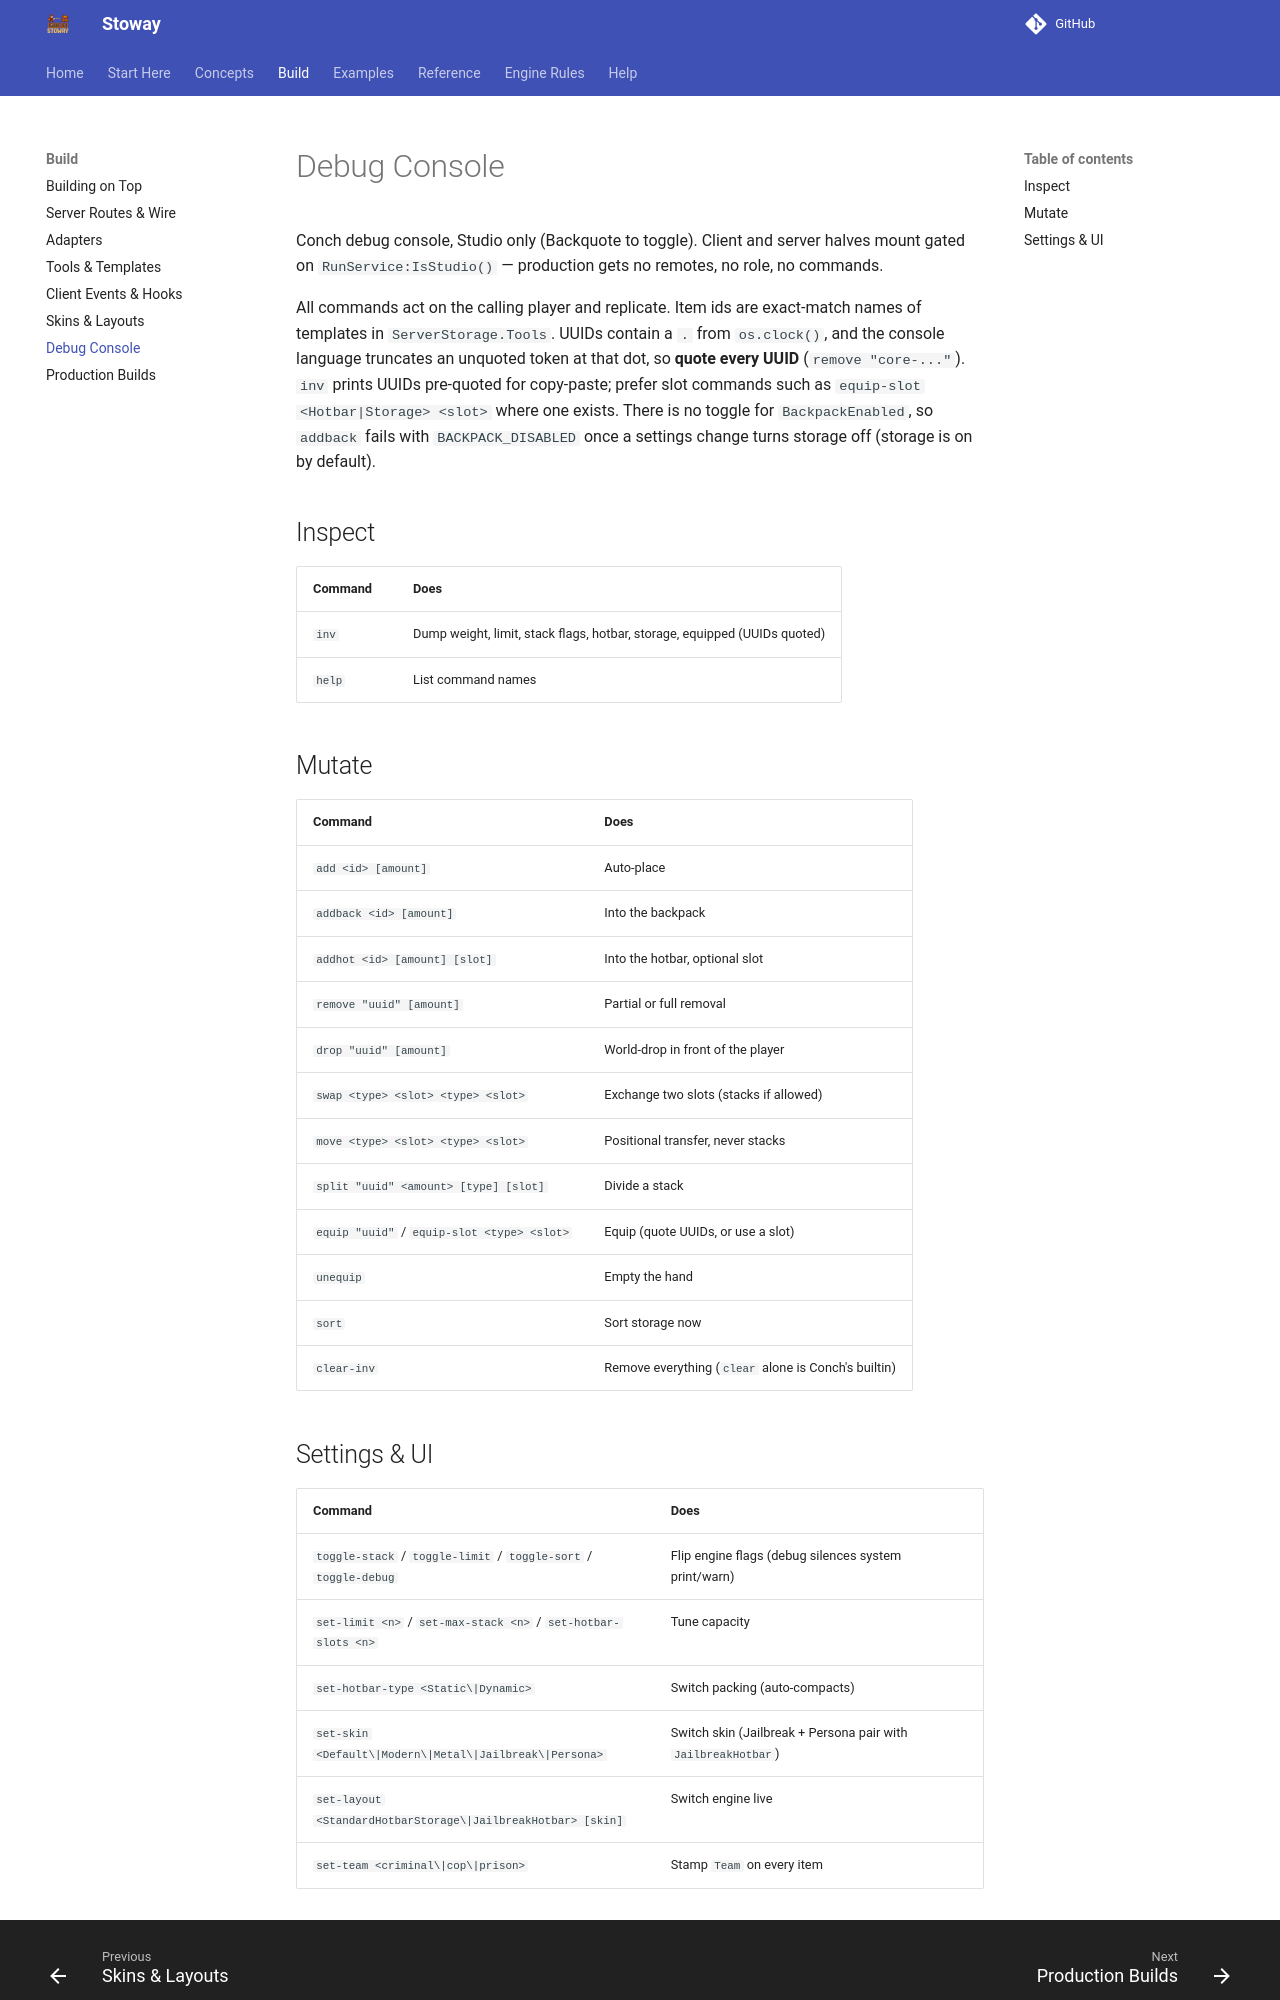

repository: Zyn-ic/Stoway · page: conch/index.html · generator: mkdocs

# Debug Console

Conch debug console, Studio only (Backquote to toggle). Client and server
halves mount gated on `RunService:IsStudio()` — production gets no remotes,
no role, no commands.

All commands act on the calling player and replicate. Item ids are
exact-match names of templates in `ServerStorage.Tools`. UUIDs contain a `.`
from `os.clock()`, and the console language truncates an unquoted token at
that dot, so **quote every UUID** (`remove "core-..."`). `inv` prints UUIDs
pre-quoted for copy-paste; prefer slot commands such as
`equip-slot <Hotbar|Storage> <slot>` where one exists. There is no toggle for
`BackpackEnabled`, so `addback` fails with `BACKPACK_DISABLED` once a settings
change turns storage off (storage is on by default).

## Inspect

| Command | Does |
|---------|------|
| `inv` | Dump weight, limit, stack flags, hotbar, storage, equipped (UUIDs quoted) |
| `help` | List command names |

## Mutate

| Command | Does |
|---------|------|
| `add <id> [amount]` | Auto-place |
| `addback <id> [amount]` | Into the backpack |
| `addhot <id> [amount] [slot]` | Into the hotbar, optional slot |
| `remove "uuid" [amount]` | Partial or full removal |
| `drop "uuid" [amount]` | World-drop in front of the player |
| `swap <type> <slot> <type> <slot>` | Exchange two slots (stacks if allowed) |
| `move <type> <slot> <type> <slot>` | Positional transfer, never stacks |
| `split "uuid" <amount> [type] [slot]` | Divide a stack |
| `equip "uuid"` / `equip-slot <type> <slot>` | Equip (quote UUIDs, or use a slot) |
| `unequip` | Empty the hand |
| `sort` | Sort storage now |
| `clear-inv` | Remove everything (`clear` alone is Conch's builtin) |
